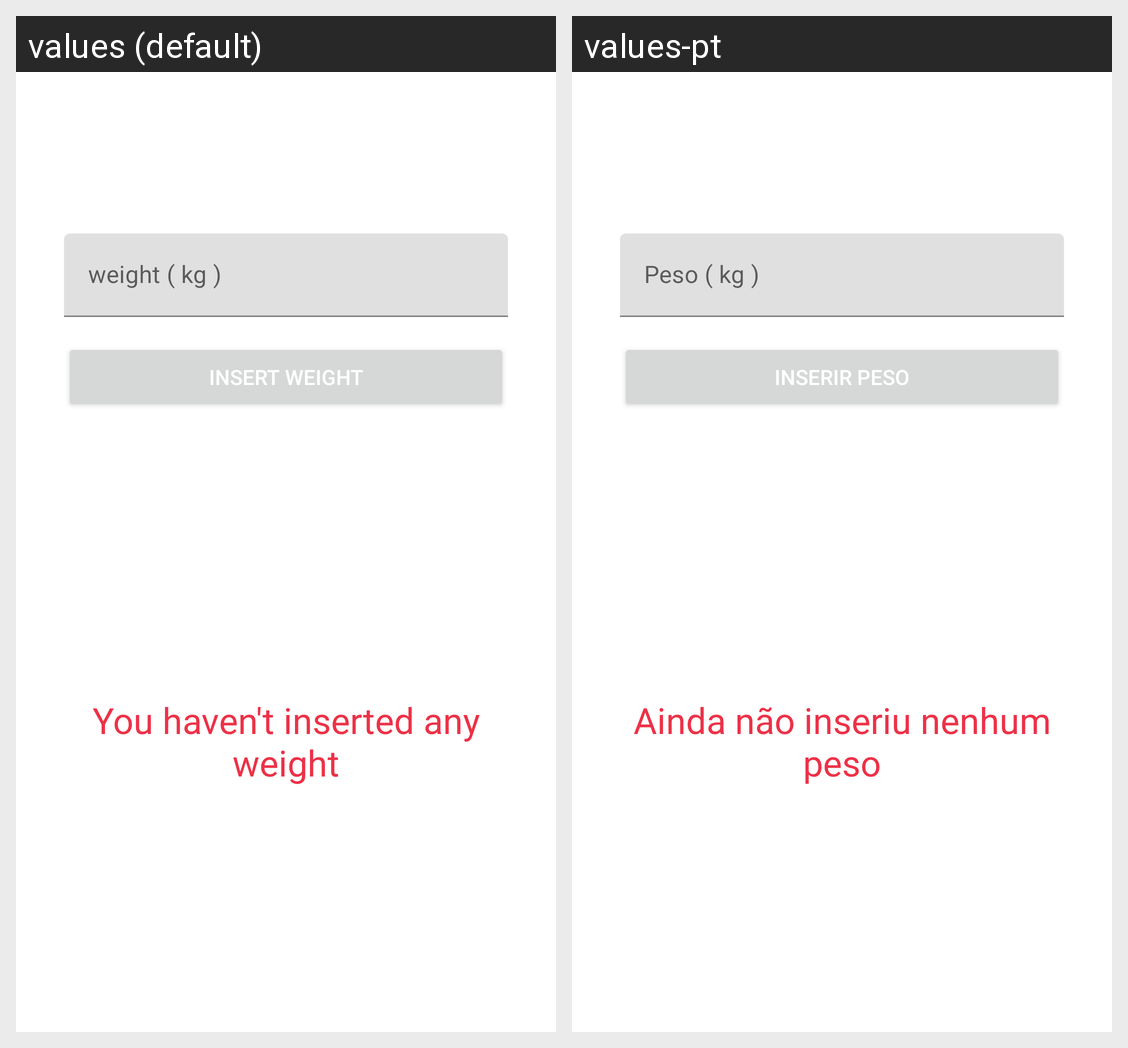

Translations of the strings shown on this Android screen, per locale in the grid:
Android screen res/layout/fragment_report.xml rendered under 2 locales, left to right: values (default), values-pt. Device: Nexus 5 (rendered at 1080×1920; each locale shown at half size, 540×960, under a caption strip naming it); theme Theme.BodyBoost.
Strings drawn on this screen, with the default value and each locale's value (text and hints the layout hard-codes, and strings that could not be matched under every locale, appear in the picture but are not listed):

weight_kg
  values: weight ( kg )
  values-pt: Peso ( kg )

insert_weight
  values: INSERT WEIGHT
  values-pt: INSERIR PESO

you_haven_t_inserted_any_weight
  values: You haven't inserted any weight
  values-pt: Ainda não inseriu nenhum peso
